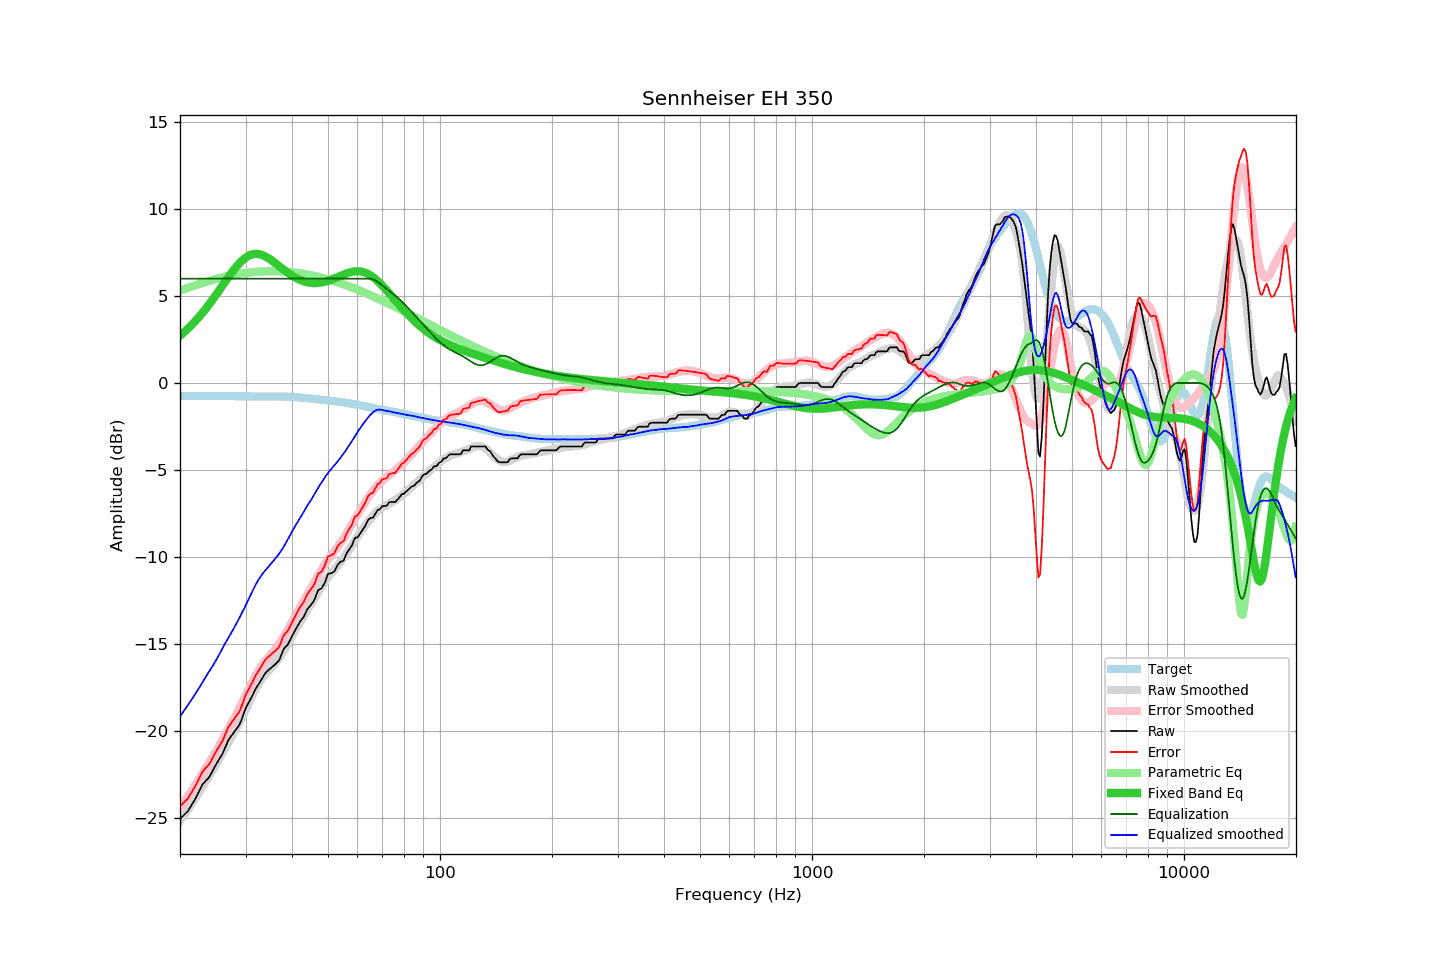

Data behind this chart, as committed beside it:
frequency, raw, error, smoothed, error_smoothed, equalization, parametric_eq, equalized_raw, equalized_smoothed, target
20.00, -25.07, -24.33, -25.17, -24.41, 6.00, 2.72, -19.07, -19.17, -0.74
20.20, -24.98, -24.24, -25.04, -24.28, 6.00, 2.80, -18.98, -19.04, -0.74
20.40, -24.89, -24.15, -24.91, -24.14, 6.00, 2.88, -18.89, -18.91, -0.74
20.61, -24.79, -24.06, -24.78, -24.01, 6.00, 2.96, -18.79, -18.78, -0.74
20.81, -24.70, -23.96, -24.64, -23.87, 6.00, 3.05, -18.70, -18.64, -0.74
21.02, -24.61, -23.87, -24.51, -23.74, 6.00, 3.13, -18.61, -18.51, -0.74
21.23, -24.45, -23.71, -24.37, -23.60, 6.00, 3.22, -18.45, -18.37, -0.74
21.44, -24.30, -23.56, -24.23, -23.46, 6.00, 3.32, -18.30, -18.23, -0.74
21.66, -24.15, -23.42, -24.09, -23.32, 6.00, 3.41, -18.15, -18.09, -0.74
21.87, -24.00, -23.26, -23.95, -23.18, 6.00, 3.51, -18.00, -17.95, -0.74
22.09, -23.83, -23.09, -23.81, -23.04, 6.00, 3.61, -17.83, -17.81, -0.74
22.31, -23.64, -22.90, -23.66, -22.90, 6.00, 3.71, -17.64, -17.66, -0.74
22.54, -23.45, -22.72, -23.51, -22.75, 6.00, 3.82, -17.45, -17.51, -0.74
22.76, -23.27, -22.53, -23.35, -22.60, 6.00, 3.93, -17.27, -17.35, -0.74
22.99, -23.08, -22.34, -23.20, -22.45, 6.00, 4.04, -17.08, -17.20, -0.74
23.22, -22.98, -22.24, -23.04, -22.30, 6.00, 4.15, -16.98, -17.04, -0.74
23.45, -22.88, -22.14, -22.89, -22.15, 6.00, 4.27, -16.88, -16.89, -0.74
23.69, -22.78, -22.04, -22.75, -22.01, 6.00, 4.39, -16.78, -16.75, -0.74
23.92, -22.68, -21.94, -22.61, -21.86, 6.00, 4.51, -16.68, -16.61, -0.74
24.16, -22.53, -21.79, -22.46, -21.71, 6.00, 4.63, -16.53, -16.46, -0.74
24.40, -22.35, -21.61, -22.32, -21.56, 6.00, 4.76, -16.35, -16.32, -0.74
24.65, -22.17, -21.43, -22.17, -21.40, 6.00, 4.88, -16.17, -16.17, -0.74
24.89, -22.00, -21.25, -22.01, -21.24, 6.00, 5.01, -16.00, -16.01, -0.74
25.14, -21.84, -21.10, -21.85, -21.08, 6.00, 5.14, -15.84, -15.85, -0.74
25.39, -21.69, -20.94, -21.68, -20.92, 6.00, 5.28, -15.69, -15.68, -0.74
25.65, -21.54, -20.80, -21.51, -20.75, 6.00, 5.41, -15.54, -15.51, -0.74
25.91, -21.39, -20.65, -21.33, -20.58, 6.00, 5.54, -15.39, -15.33, -0.75
26.16, -21.20, -20.45, -21.15, -20.41, 6.00, 5.68, -15.20, -15.15, -0.75
26.43, -20.98, -20.24, -20.99, -20.24, 6.00, 5.81, -14.98, -14.99, -0.75
26.69, -20.76, -20.01, -20.83, -20.07, 6.00, 5.94, -14.76, -14.83, -0.75
26.96, -20.55, -19.80, -20.67, -19.90, 6.00, 6.07, -14.55, -14.67, -0.75
27.23, -20.41, -19.66, -20.52, -19.73, 6.00, 6.20, -14.41, -14.52, -0.75
27.50, -20.28, -19.52, -20.35, -19.57, 6.00, 6.33, -14.28, -14.35, -0.76
27.77, -20.16, -19.40, -20.19, -19.40, 6.00, 6.45, -14.16, -14.19, -0.76
28.05, -20.04, -19.28, -20.02, -19.23, 6.00, 6.57, -14.04, -14.02, -0.76
28.33, -19.91, -19.15, -19.84, -19.05, 6.00, 6.68, -13.91, -13.84, -0.76
28.62, -19.78, -19.02, -19.67, -18.88, 6.00, 6.79, -13.78, -13.67, -0.76
28.90, -19.64, -18.87, -19.50, -18.70, 6.00, 6.89, -13.64, -13.50, -0.76
29.19, -19.43, -18.66, -19.32, -18.52, 6.00, 6.99, -13.43, -13.32, -0.77
29.48, -19.17, -18.40, -19.14, -18.34, 6.00, 7.07, -13.17, -13.14, -0.77
29.78, -18.91, -18.14, -18.95, -18.15, 6.00, 7.15, -12.91, -12.95, -0.77
30.08, -18.67, -17.90, -18.76, -17.96, 6.00, 7.22, -12.67, -12.76, -0.77
30.38, -18.50, -17.73, -18.57, -17.77, 6.00, 7.28, -12.50, -12.57, -0.77
30.68, -18.33, -17.56, -18.37, -17.58, 6.00, 7.33, -12.33, -12.37, -0.77
30.99, -18.17, -17.40, -18.17, -17.39, 6.00, 7.37, -12.17, -12.17, -0.77
31.30, -17.98, -17.21, -17.97, -17.20, 6.00, 7.40, -11.98, -11.97, -0.77
31.61, -17.79, -17.02, -17.78, -17.02, 6.00, 7.42, -11.79, -11.78, -0.77
31.93, -17.59, -16.82, -17.60, -16.84, 6.00, 7.42, -11.59, -11.60, -0.77
32.24, -17.44, -16.67, -17.44, -16.68, 6.00, 7.42, -11.44, -11.44, -0.77
32.57, -17.30, -16.53, -17.28, -16.52, 6.00, 7.41, -11.30, -11.28, -0.77
32.89, -17.16, -16.39, -17.14, -16.37, 6.00, 7.39, -11.16, -11.14, -0.77
33.22, -17.00, -16.23, -17.01, -16.24, 6.00, 7.36, -11.00, -11.01, -0.77
33.55, -16.85, -16.08, -16.89, -16.11, 6.00, 7.33, -10.85, -10.89, -0.77
33.89, -16.69, -15.92, -16.78, -15.99, 6.00, 7.28, -10.69, -10.78, -0.77
34.23, -16.59, -15.82, -16.67, -15.88, 6.00, 7.23, -10.59, -10.67, -0.77
34.57, -16.51, -15.74, -16.56, -15.77, 6.00, 7.18, -10.51, -10.56, -0.77
34.92, -16.43, -15.66, -16.45, -15.66, 6.00, 7.12, -10.43, -10.45, -0.77
35.27, -16.35, -15.58, -16.34, -15.55, 6.00, 7.05, -10.35, -10.34, -0.77
35.62, -16.27, -15.50, -16.24, -15.44, 6.00, 6.98, -10.27, -10.24, -0.77
35.97, -16.20, -15.43, -16.13, -15.33, 6.00, 6.91, -10.20, -10.13, -0.77
... 635 more rows
